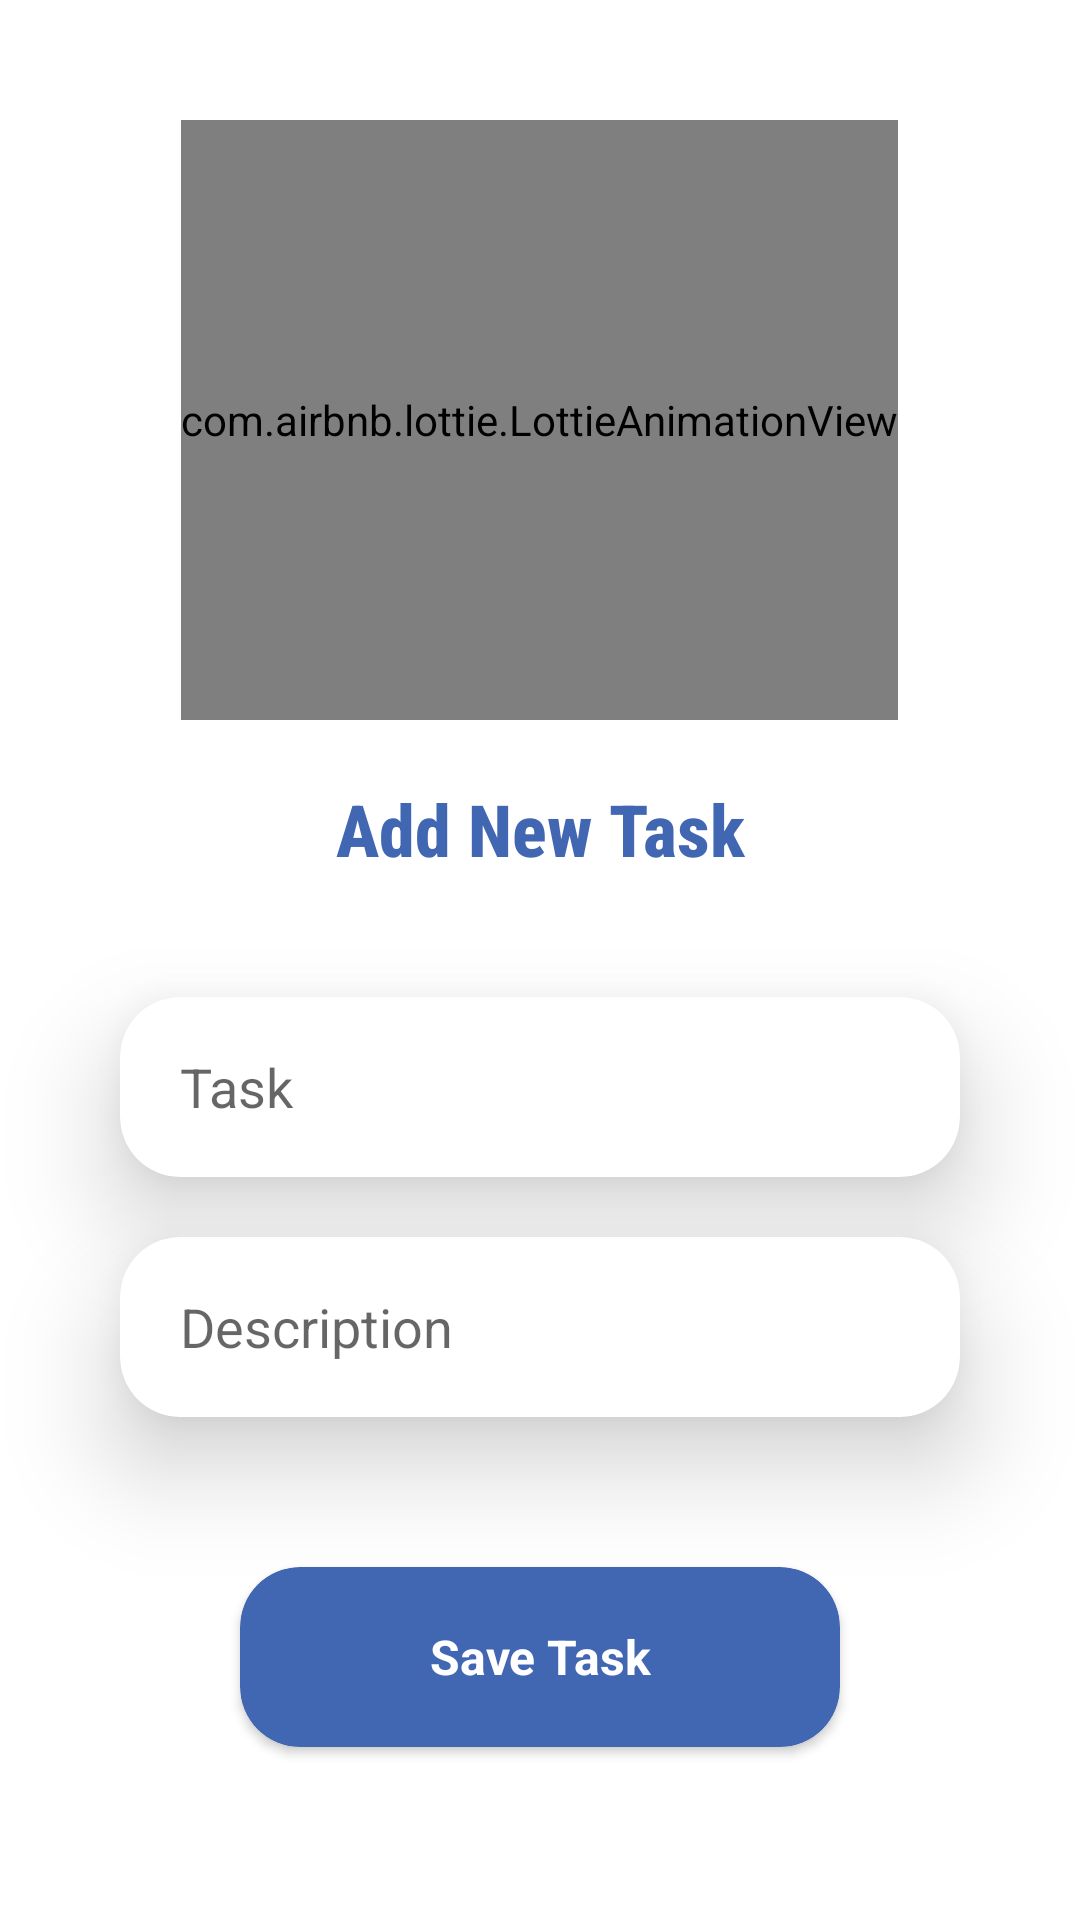

Android layout source for this screen:
<!-- AndroidManifest.xml: application theme Theme.TrackTask -->
<!-- res/layout/activity_add_task.xml -->
<?xml version="1.0" encoding="utf-8"?>
<LinearLayout xmlns:android="http://schemas.android.com/apk/res/android"
    xmlns:app="http://schemas.android.com/apk/res-auto"
    xmlns:tools="http://schemas.android.com/tools"
    android:layout_width="match_parent"
    android:layout_height="match_parent"
    android:orientation="vertical"
    tools:context=".AddTaskActivity">

    <com.airbnb.lottie.LottieAnimationView
        android:id="@+id/animation_view"
        android:layout_width="wrap_content"
        android:layout_height="200sp"
        android:layout_marginTop="40dp"
        android:layout_gravity="center"
        app:layout_constraintEnd_toEndOf="parent"
        app:layout_constraintStart_toStartOf="parent"
        app:layout_constraintTop_toTopOf="parent"
        app:lottie_autoPlay="true"
        app:lottie_fileName="addtask.json"
        app:lottie_loop="true" />

    <TextView
        android:layout_width="match_parent"
        android:layout_height="wrap_content"
        android:layout_gravity="center"
        android:layout_marginTop="20dp"
        android:gravity="center|top"
        android:text="Add New Task"
        android:textColor="#4267B2"
        android:textStyle="bold"
        android:fontFamily="sans-serif-condensed-medium"
        android:textSize="24dp" />

    <androidx.cardview.widget.CardView
        android:id="@+id/addTaskCardView"
        android:layout_width="match_parent"
        android:layout_height="60dp"
        android:layout_marginEnd="40dp"
        android:layout_marginStart="40dp"
        android:layout_gravity="center"
        app:cardCornerRadius="20dp"

        app:cardElevation="20dp"
        android:layout_marginTop="40dp"
        app:layout_constraintEnd_toEndOf="parent"
        app:layout_constraintStart_toStartOf="parent"
        app:layout_constraintTop_toBottomOf="@+id/animation_view">

        <EditText
            android:layout_width="match_parent"
            android:layout_height="wrap_content"
            android:layout_gravity="center"
            android:background="@null"
            android:layout_marginEnd="20dp"
            android:layout_marginStart="20dp"
            android:hint="Task"/>

    </androidx.cardview.widget.CardView>

    <androidx.cardview.widget.CardView
        android:layout_width="match_parent"
        android:layout_height="60dp"
        android:layout_marginEnd="40dp"
        android:layout_marginStart="40dp"
        android:layout_gravity="center"
        app:cardCornerRadius="20dp"
        app:cardElevation="20dp"
        android:layout_marginTop="20dp"
        app:layout_constraintEnd_toEndOf="parent"
        app:layout_constraintStart_toStartOf="parent"
        app:layout_constraintTop_toBottomOf="@+id/animation_view">

        <EditText
            android:layout_width="match_parent"
            android:layout_height="wrap_content"
            android:layout_gravity="center"
            android:background="@null"
            android:layout_marginEnd="20dp"
            android:layout_marginStart="20dp"
            android:hint="Description"/>

    </androidx.cardview.widget.CardView>

    <androidx.cardview.widget.CardView
        android:id="@+id/savetask"
        android:layout_width="200dp"
        android:layout_height="60dp"
        android:backgroundTint="#4267B2"
        app:cardCornerRadius="20dp"
        android:layout_marginTop="50dp"
        android:layout_gravity="center">

        <TextView
            android:layout_width="match_parent"
            android:layout_height="match_parent"
            android:layout_gravity="center"
            android:gravity="center"
            android:text="Save Task"
            android:textStyle="bold"
            android:textColor="@color/white"
            android:textSize="16dp" />

    </androidx.cardview.widget.CardView>

</LinearLayout>
<!-- resources referenced by this layout -->
<resources>
  <style name="Theme.TrackTask" parent="Theme.MaterialComponents.DayNight.NoActionBar">
          
          <item name="colorPrimary">@color/purple_500</item>
          <item name="colorPrimaryVariant">@color/purple_700</item>
          <item name="colorOnPrimary">@color/white</item>
          
          <item name="colorSecondary">@color/teal_200</item>
          <item name="colorSecondaryVariant">@color/teal_700</item>
          <item name="colorOnSecondary">@color/black</item>
          
          <item name="android:statusBarColor" tools:targetApi="l">?attr/colorPrimaryVariant</item>
          
      </style>
  <!-- not gathered from this repository: default colours our renderer supplied (Android Studio template values) -->
  <color name="purple_500">#FF6200EE</color>
  <color name="purple_700">#FF3700B3</color>
  <color name="teal_200">#FF03DAC5</color>
  <color name="teal_700">#FF018786</color>
  <color name="black">#FF000000</color>
  <color name="white">#FFFFFFFF</color>
</resources>
